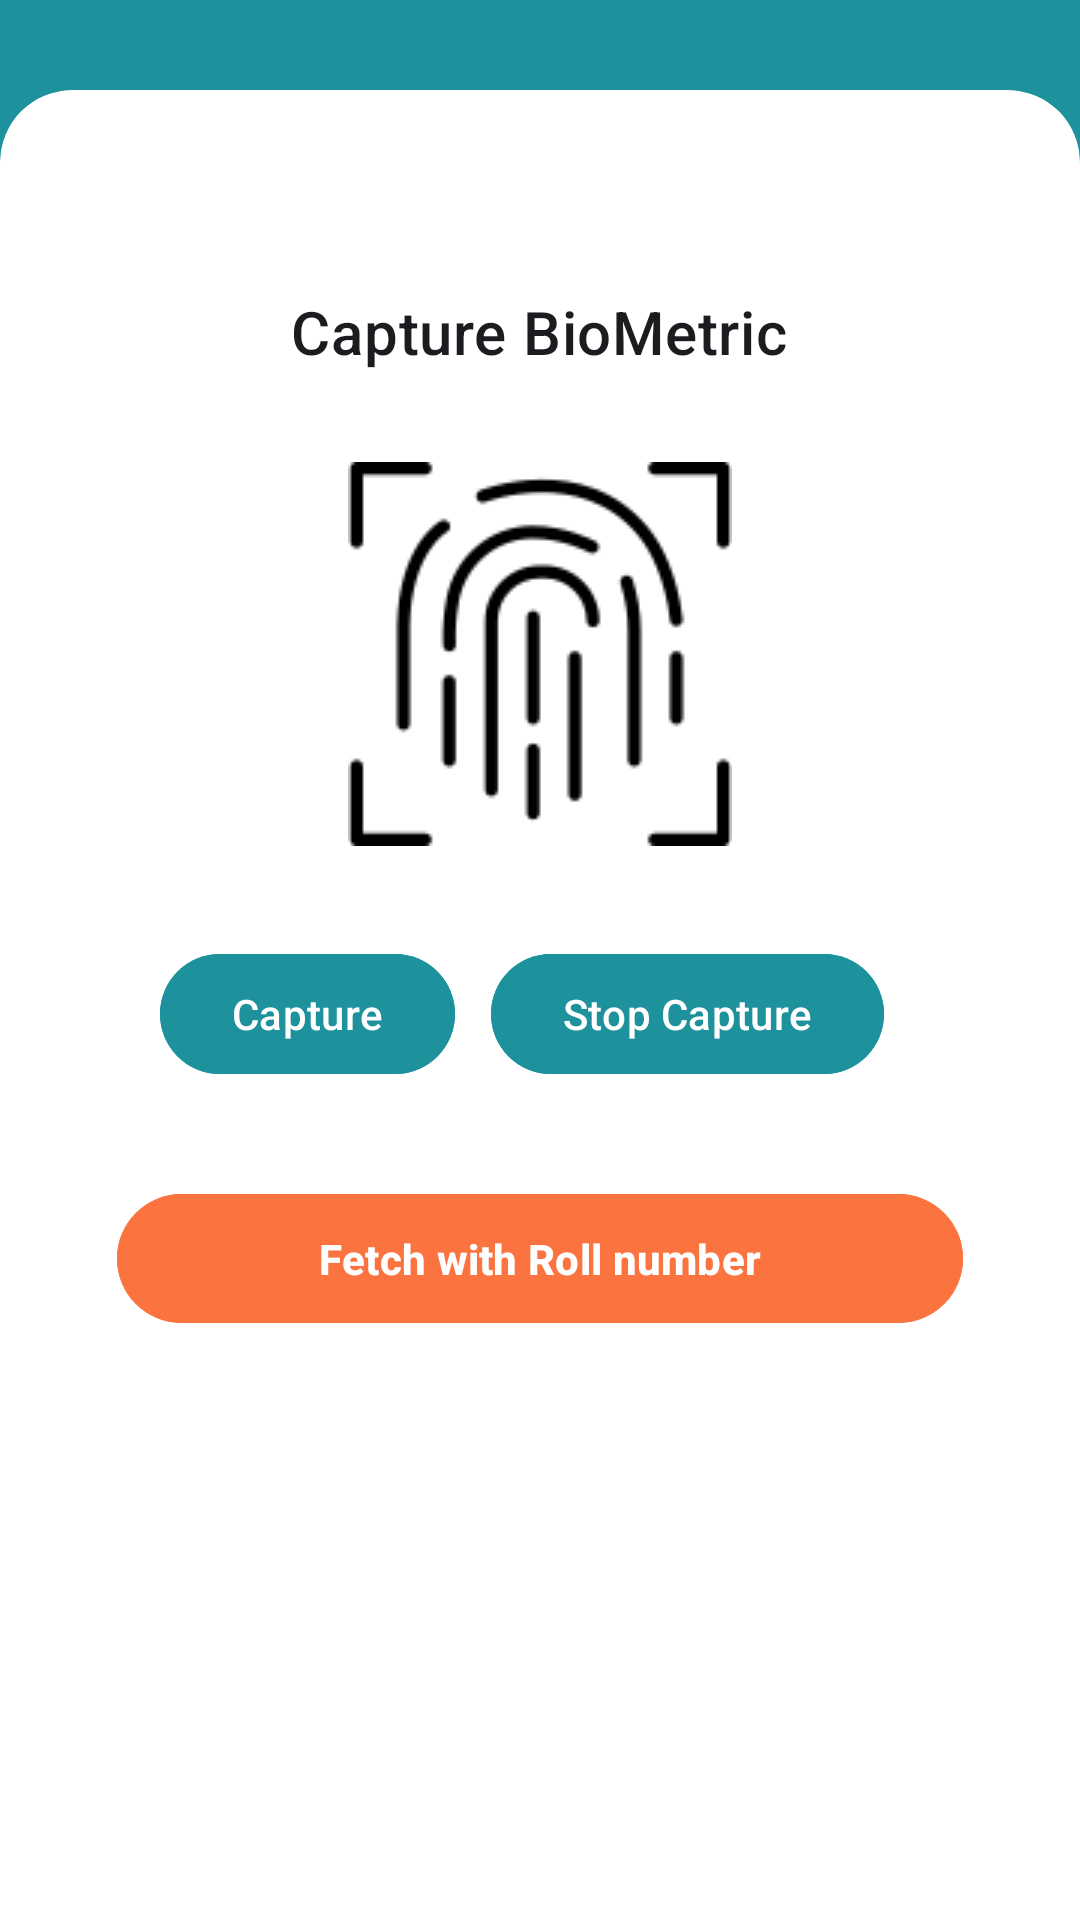

The Android layout XML behind this screen, and the referenced resources:
<!-- AndroidManifest.xml: application theme Theme.AttendanceApp -->
<!-- res/layout/fragment_main_content_screen.xml -->
<?xml version="1.0" encoding="utf-8"?>
<RelativeLayout xmlns:android="http://schemas.android.com/apk/res/android"
    xmlns:app="http://schemas.android.com/apk/res-auto"
    xmlns:tools="http://schemas.android.com/tools"
    android:layout_width="match_parent"
    android:layout_height="match_parent"
    android:background="@color/green"
    android:backgroundTint="@color/green"
    tools:context=".ui.MainContentScreen">


    <com.google.android.material.card.MaterialCardView
        android:id="@+id/card_login"
        style="@style/CustomCardViewStyle"
        android:layout_width="match_parent"
        android:layout_height="match_parent"
        android:layout_marginTop="30dp"
        android:backgroundTint="@color/white"
        android:foreground="?android:attr/selectableItemBackground"
        app:cardElevation="0dp"
        app:strokeWidth="0dp">

        <RelativeLayout
            android:layout_width="match_parent"
            android:layout_height="match_parent"
            android:layout_marginStart="16dp"
            android:layout_marginTop="60dp"
            android:layout_marginEnd="16dp">


            <com.google.android.material.textview.MaterialTextView
                android:id="@+id/captureBioMetricText"
                style="@style/TextAppearance.MaterialComponents.Headline6"
                android:layout_width="wrap_content"
                android:layout_height="wrap_content"
                android:layout_centerHorizontal="true"
                android:text="Capture BioMetric" />


            <ImageView
                android:id="@+id/fingerPrintScanner"
                android:layout_width="wrap_content"
                android:layout_height="wrap_content"
                android:layout_below="@id/captureBioMetricText"
                android:layout_centerHorizontal="true"
                android:layout_marginTop="30dp"
                android:src="@drawable/security" />


            <androidx.appcompat.widget.LinearLayoutCompat
                android:id="@+id/l1"
                android:layout_width="match_parent"
                android:layout_height="wrap_content"
                android:layout_below="@id/fingerPrintScanner"
                android:layout_marginTop="32dp"
                android:gravity="center">

                <com.google.android.material.button.MaterialButton
                    android:layout_width="wrap_content"
                    android:layout_height="wrap_content"
                    android:layout_marginEnd="12dp"
                    android:backgroundTint="@color/green"
                    android:text="Capture" />

                <com.google.android.material.button.MaterialButton
                    android:layout_width="wrap_content"
                    android:layout_height="wrap_content"
                    android:layout_marginEnd="12dp"
                    android:backgroundTint="@color/green"
                    android:text="Stop Capture" />

            </androidx.appcompat.widget.LinearLayoutCompat>


            <com.google.android.material.button.MaterialButton
                android:id="@+id/submitButton"
                android:layout_width="match_parent"
                android:layout_height="wrap_content"
                android:layout_below="@id/l1"
                android:layout_marginStart="16dp"
                android:layout_marginTop="32dp"
                android:layout_marginEnd="16dp"
                android:backgroundTint="#FB7440"
                android:padding="12dp"
                android:text="@string/rollNumber"
                android:textStyle="bold"
                tools:layout_editor_absoluteX="16dp" />


        </RelativeLayout>

    </com.google.android.material.card.MaterialCardView>


</RelativeLayout>
<!-- resources referenced by this layout -->
<resources>
  <color name="green">#1D929C</color>
  <color name="white">#FFFFFFFF</color>
  <!-- drawable security: png bitmap (drawable, 3360 bytes) -->
  <string name="rollNumber">Fetch with Roll number</string>
  <style name="CustomCardViewStyle" parent="@style/Widget.MaterialComponents.CardView">
          <item name="shapeAppearanceOverlay">@style/ShapeAppearanceOverlay_card_custom_corners</item>
      </style>
  <style name="Theme.AttendanceApp" parent="Base.Theme.AttendanceApp">
  
          <item name="android:statusBarColor">@color/green</item>
  
      </style>
  <style name="ShapeAppearanceOverlay_card_custom_corners" parent="">
          <item name="cornerFamily">rounded</item>
          <item name="cornerSizeTopRight">24dp</item>
          <item name="cornerSizeTopLeft">24dp</item>
          <item name="cornerSizeBottomRight">0dp</item>
          <item name="cornerSizeBottomLeft">0dp</item>
      </style>
  <style name="Base.Theme.AttendanceApp" parent="Theme.Material3.DayNight.NoActionBar">
          
          
      </style>
</resources>
